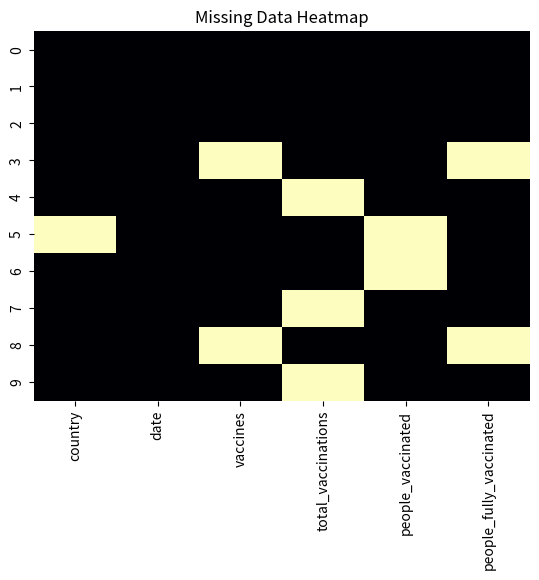

Python code for this plot: (Note: this script raises an exception after producing the figure.)
import pandas as pd
import numpy as np
import seaborn as sns
import matplotlib.pyplot as plt


data = {
    "country": ["India", "USA", "Brazil", "India", "USA", np.nan, "Brazil", "India", "USA", "Brazil"],
    "date": ["1/1/2021", "1/1/2021", "1/1/2021", "1/2/2021", "1/2/2021", "1/2/2021", "1/3/2021", "1/3/2021", "1/3/2021", "1/4/2021"],
    "vaccines": ["Covaxin", "Pfizer", "CoronaVac", np.nan, "Moderna", "Pfizer", "CoronaVac", "Covaxin", np.nan, "CoronaVac"],
    "total_vaccinations": [1000, 2000, 1500, 1200, np.nan, 2500, 1800, np.nan, 2100, np.nan],
    "people_vaccinated": [800, 1800, 1400, 1100, 1700, np.nan, np.nan, 1000, 1900, 1600],
    "people_fully_vaccinated": [200, 200, 100, np.nan, 200, 300, 400, 200, np.nan, 300]
}

df = pd.DataFrame(data)

print("Original Data:")
print(df)

print("\nNull values per column:")
print(df.isnull().sum())

# Step 6: Visualize missing data
sns.heatmap(df.isnull(), cbar=False, cmap="magma")
plt.title("Missing Data Heatmap")
plt.show()

df = df.dropna(how="all")

df["country"] = df["country"].fillna("Unknown")
df["vaccines"] = df["vaccines"].fillna("Unknown")
df["total_vaccinations"] = df["total_vaccinations"].fillna(method="ffill")
df["people_vaccinated"] = df["people_vaccinated"].fillna(method="bfill")
df["people_fully_vaccinated"] = df["people_fully_vaccinated"].fillna(0)

# Step 8: View cleaned data
print("\nCleaned Data:")
print(df)
